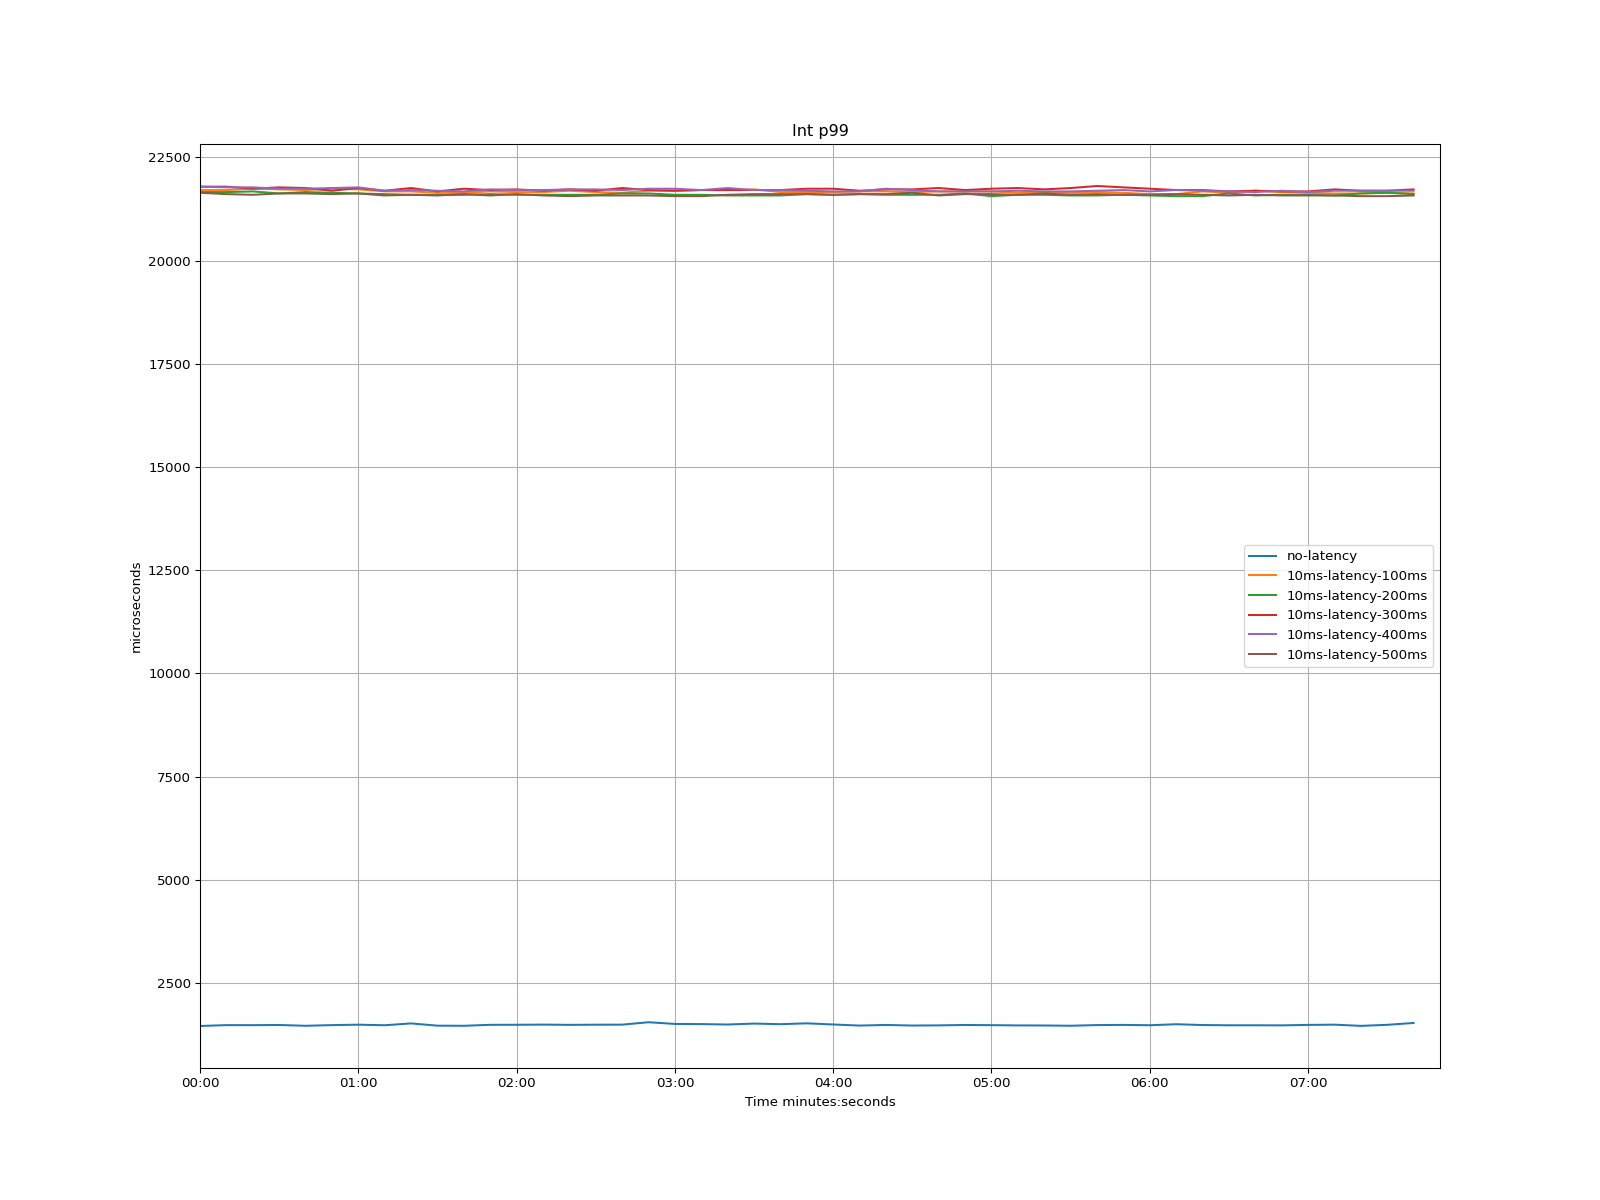

The file beside this chart, header and first rows:
time, no-latency, 10ms-latency-100ms, 10ms-latency-200ms, 10ms-latency-300ms, 10ms-latency-400ms, 10ms-latency-500ms
1970-01-01 00:00:00, 1460, 21709, 21660, 21791, 21791, 21643
1970-01-01 00:00:10, 1482, 21709, 21660, 21791, 21774, 21610
1970-01-01 00:00:20, 1481, 21742, 21676, 21742, 21774, 21594
1970-01-01 00:00:30, 1485, 21725, 21627, 21774, 21742, 21627
1970-01-01 00:00:40, 1465, 21709, 21660, 21758, 21742, 21627
1970-01-01 00:00:50, 1482, 21742, 21643, 21692, 21758, 21610
1970-01-01 00:01:00, 1492, 21725, 21627, 21758, 21774, 21627
1970-01-01 00:01:10, 1479, 21676, 21610, 21692, 21692, 21578
1970-01-01 00:01:20, 1523, 21676, 21594, 21758, 21709, 21594
1970-01-01 00:01:30, 1468, 21643, 21594, 21676, 21692, 21578
1970-01-01 00:01:40, 1465, 21643, 21594, 21742, 21676, 21610
1970-01-01 00:01:50, 1489, 21676, 21610, 21709, 21725, 21578
1970-01-01 00:02:00, 1490, 21660, 21594, 21725, 21709, 21610
1970-01-01 00:02:10, 1494, 21660, 21594, 21692, 21709, 21578
1970-01-01 00:02:20, 1488, 21692, 21594, 21725, 21725, 21561
1970-01-01 00:02:30, 1492, 21660, 21594, 21692, 21725, 21578
1970-01-01 00:02:40, 1493, 21643, 21627, 21758, 21709, 21578
1970-01-01 00:02:50, 1551, 21692, 21627, 21709, 21742, 21578
1970-01-01 00:03:00, 1510, 21692, 21594, 21692, 21742, 21561
1970-01-01 00:03:10, 1506, 21709, 21594, 21709, 21709, 21561
1970-01-01 00:03:20, 1496, 21709, 21578, 21709, 21758, 21594
1970-01-01 00:03:30, 1519, 21725, 21578, 21709, 21709, 21610
1970-01-01 00:03:40, 1504, 21660, 21578, 21709, 21709, 21610
1970-01-01 00:03:50, 1525, 21660, 21610, 21742, 21692, 21610
1970-01-01 00:04:00, 1497, 21660, 21594, 21742, 21676, 21594
1970-01-01 00:04:10, 1470, 21676, 21610, 21692, 21676, 21610
1970-01-01 00:04:20, 1486, 21676, 21594, 21725, 21742, 21610
1970-01-01 00:04:30, 1471, 21660, 21594, 21725, 21709, 21643
1970-01-01 00:04:40, 1476, 21676, 21594, 21758, 21676, 21578
1970-01-01 00:04:50, 1485, 21676, 21627, 21709, 21676, 21610
1970-01-01 00:05:00, 1481, 21676, 21561, 21742, 21676, 21610
1970-01-01 00:05:10, 1475, 21643, 21594, 21758, 21692, 21594
1970-01-01 00:05:20, 1473, 21660, 21594, 21725, 21676, 21627
1970-01-01 00:05:30, 1466, 21643, 21578, 21758, 21676, 21594
1970-01-01 00:05:40, 1483, 21660, 21578, 21807, 21692, 21610
1970-01-01 00:05:50, 1487, 21643, 21594, 21774, 21709, 21594
1970-01-01 00:06:00, 1479, 21610, 21578, 21742, 21676, 21594
1970-01-01 00:06:10, 1503, 21610, 21561, 21709, 21709, 21610
1970-01-01 00:06:20, 1484, 21676, 21561, 21709, 21692, 21594
1970-01-01 00:06:30, 1478, 21643, 21627, 21676, 21676, 21578
1970-01-01 00:06:40, 1478, 21692, 21578, 21692, 21660, 21594
1970-01-01 00:06:50, 1476, 21660, 21594, 21676, 21692, 21578
1970-01-01 00:07:00, 1487, 21643, 21594, 21676, 21660, 21578
1970-01-01 00:07:10, 1493, 21627, 21578, 21725, 21692, 21578
1970-01-01 00:07:20, 1463, 21627, 21627, 21692, 21692, 21561
1970-01-01 00:07:30, 1489, 21643, 21643, 21692, 21692, 21561
1970-01-01 00:07:40, 1534, 21627, 21610, 21725, 21692, 21578
